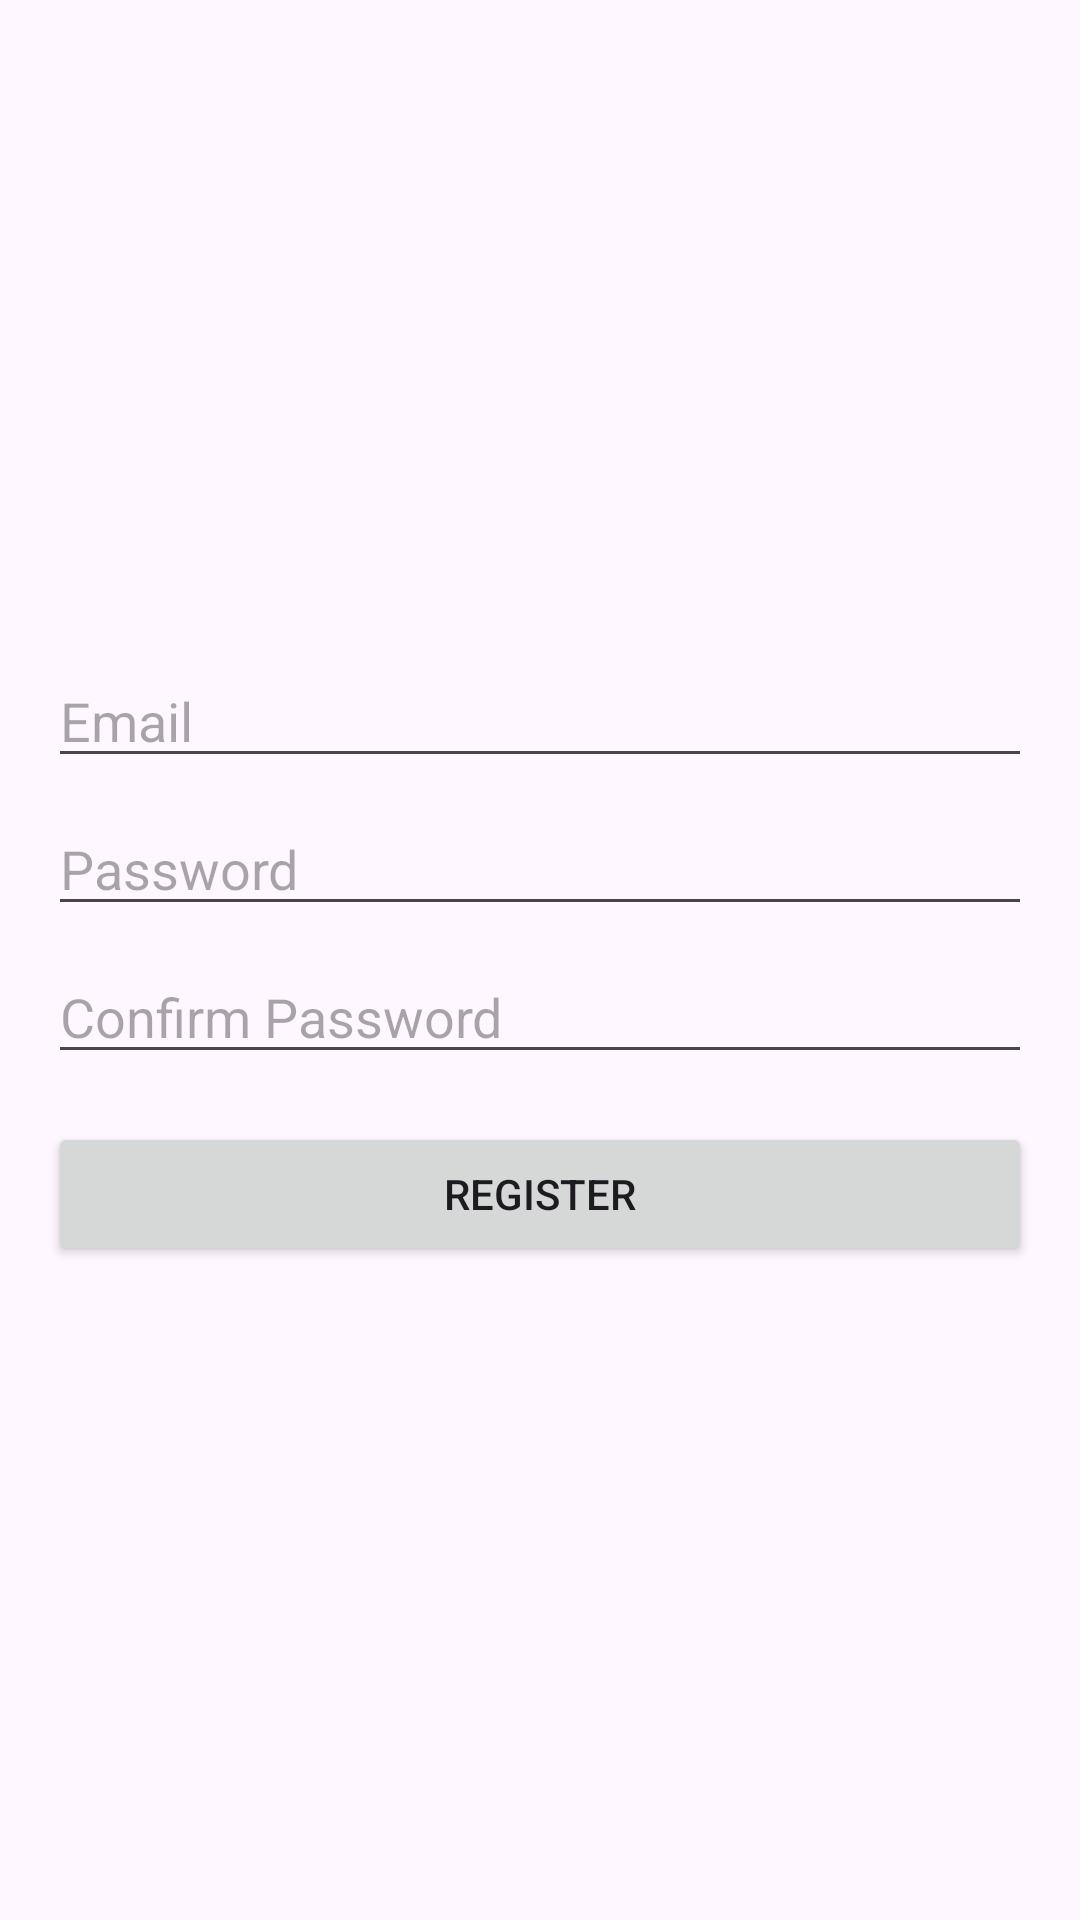

This screen was rendered from an Android layout file. Write that file and the resources it references.
<!-- AndroidManifest.xml: application theme Theme.Myrssreaderapp -->
<!-- res/layout/activity_register.xml -->
<?xml version="1.0" encoding="utf-8"?>
<LinearLayout xmlns:android="http://schemas.android.com/apk/res/android"
    android:layout_width="match_parent"
    android:layout_height="match_parent"
    android:orientation="vertical"
    android:gravity="center"
    android:padding="16dp">

    <EditText
        android:id="@+id/etEmail"
        android:layout_width="match_parent"
        android:layout_height="wrap_content"
        android:hint="Email"
        android:inputType="textEmailAddress"/>

    <EditText
        android:id="@+id/etPassword"
        android:layout_width="match_parent"
        android:layout_height="wrap_content"
        android:hint="Password"
        android:inputType="textPassword"
        android:layout_marginTop="8dp"/>

    <EditText
        android:id="@+id/etConfirmPassword"
        android:layout_width="match_parent"
        android:layout_height="wrap_content"
        android:hint="Confirm Password"
        android:inputType="textPassword"
        android:layout_marginTop="8dp"/>

    <Button
        android:id="@+id/btnRegister"
        android:layout_width="match_parent"
        android:layout_height="wrap_content"
        android:text="Register"
        android:layout_marginTop="16dp"/>

</LinearLayout>
<!-- resources referenced by this layout -->
<resources>
  <style name="Theme.Myrssreaderapp" parent="Base.Theme.Myrssreaderapp" />
  <style name="Base.Theme.Myrssreaderapp" parent="Theme.Material3.DayNight.NoActionBar">
          
          
      </style>
</resources>
